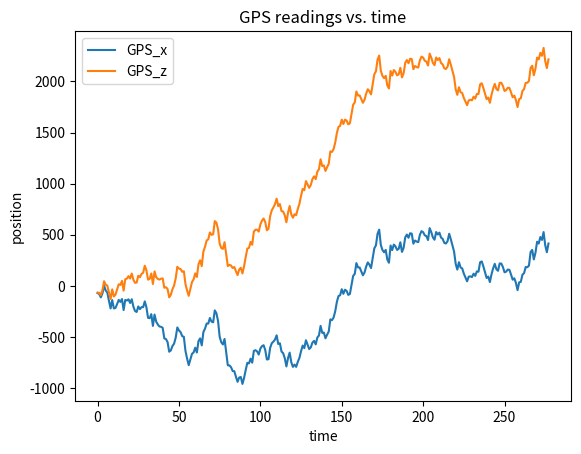
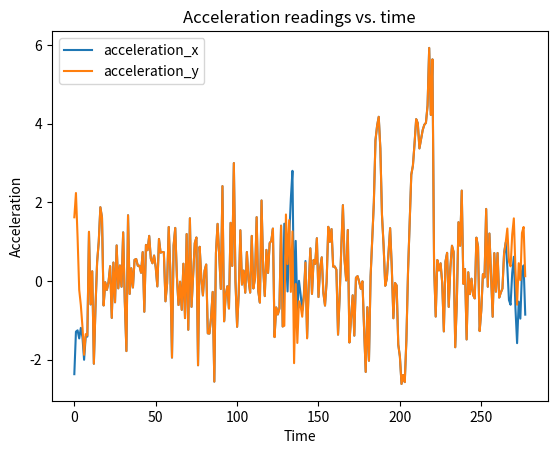

Write the Python code that produced these figures, in order.
# -*- coding: utf-8 -*-
"""
Created on Fri Apr 10 01:54:20 2020

[redacted]
"""

import numpy as np
import matplotlib.pyplot as plt

height = []
drift = []
accel_x = []
accel_z = []

'''
This script is a demonstration simulation for the High Altitude Balloon project at Western University. It a step in testing the ROS sensor pipeline. 
It simulates the acceleration and position of a high altitude balloon given expected real world parameters and balloon and payload characteristics. 
This script creates the data used in the ROS accelerometer and GPS publisher and subscriber nodes. Guassian noise is applied to the sensor data based on sensor specs. 

'''

def Balloon_sim(v_x, v_z, a_x, a_z, x, z):
    
    m = 120
    C_d = 0.35
    A = 32
    p_a = 1.112
    g = 9.81
    
    
    F_b = 1500
    
    k = 0.5*A*p_a
    dt = 1
    
   
    if z <= 2000:

        a_z = (-m*g - k*C_d*v_z**2 + F_b)/m
        v_z = a_z*dt + v_z
        z = v_z*dt + z
    
    if z <= 1000:
        v_w = 5
        F_w = 0.5*A*p_a*v_w**2*C_d
        a_x = (k*C_d*v_x**2 - F_w )/m
        v_x = a_x*dt + v_x
        x = v_x*dt + x
                     
    if 1000 < z <= 2005:

        if v_x < 0:
                v_w = 5
                F_w = 0.5*A*p_a*v_w**2*C_d
                a_x = (F_w + k*C_d*v_x**2)/m
                v_x = a_x*dt + v_x
                x = v_x*dt + x  

        if v_x > 0:
                v_w = 5
                F_w = 0.5*A*p_a*v_w**2*C_d
                a_x = (F_w - k*C_d*v_x**2)/m
                v_x = a_x*dt + v_x
                x = v_x*dt + x
             
                
    process_noise = np.random.normal(0,5, 1)
    GPS_noise = np.random.normal(0,60, 1)
    accel_noise = np.random.normal(0, 0.1*9.8, 1)
    
    x = x + process_noise + GPS_noise
    z = z + process_noise + GPS_noise
    a_x = a_x + accel_noise
    a_z = a_z + accel_noise

    return x, z, v_x, v_z, a_x, a_z

if __name__ == '__main__':
        
    vx_prev = 0
    vz_prev = 0
    ax_prev = 0
    az_prev = 0
    x_prev= 0
    z_prev = 0

    for time in range(1,279):
        GPS_data = Balloon_sim(vx_prev, vz_prev, ax_prev, az_prev, x_prev, z_prev)
        vx_prev = GPS_data[2]
        vz_prev = GPS_data[3]
        ax_prev = GPS_data[4]
        az_prev = GPS_data[5]
        x_prev= GPS_data[0]
        z_prev = GPS_data[1]
        height.append(z_prev)
        drift.append(x_prev)
        accel_x.append(ax_prev)
        accel_z.append(az_prev)
        
    plt.figure()
    plt.plot(drift, label = 'GPS_x')
    plt.plot(height, label = 'GPS_z')
    plt.title('GPS readings vs. time')
    plt.xlabel('time')
    plt.ylabel('position')
    plt.legend(loc="upper left")
    
    plt.figure()
    plt.plot(accel_x, label = 'acceleration_x')
    plt.plot(accel_z, label = 'acceleration_y')
    plt.title('Acceleration readings vs. time')
    plt.xlabel('Time')
    plt.ylabel('Acceleration')
    plt.legend(loc="upper left")
